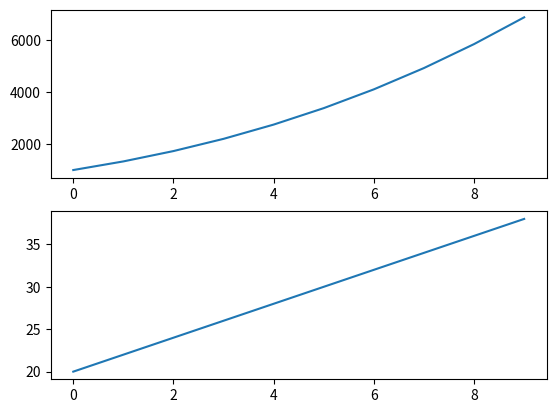

The script that saved this image:
import matplotlib.pyplot as plt

x=[i for i in range(10)]
y=[i*i*i for i in range(10,20)]
z=[i*2 for i in range(10,20)]
plt.subplot(2,1,1)
plt.plot(x,y)

plt.subplot(2,1,2)
plt.plot(x,z)
plt.show()